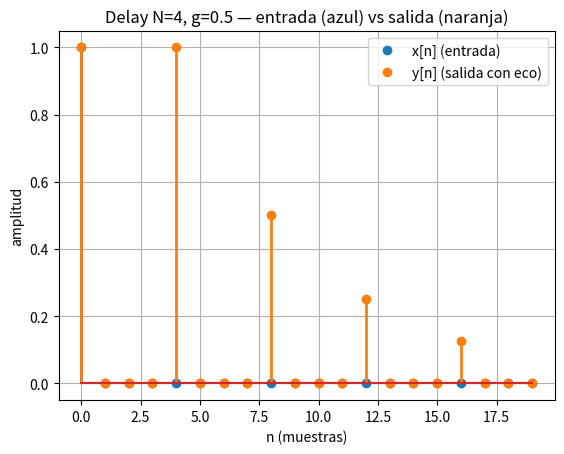

Python code for this plot:
import numpy as np
import matplotlib.pyplot as plt

N = 4
g = 0.5
x = np.zeros(20); x[0] = 1.0
buf = np.zeros(N)
y = np.zeros(20)
w = 0
for n in range(20):
    d = buf[w]
    buf[w] = x[n] + d * g
    y[n] = x[n] + d
    w = (w + 1) % N

# stem devuelve un StemContainer con .markerline, .stemlines, .baseline
sx = plt.stem(x)
sx.markerline.set_linewidth(2)
sx.stemlines.set_linewidth(2)
sx.markerline.set_label('x[n] (entrada)')

sy = plt.stem(y, linefmt='C1-', markerfmt='C1o')
sy.markerline.set_linewidth(2)
sy.stemlines.set_linewidth(2)
sy.markerline.set_label('y[n] (salida con eco)')

plt.legend()
plt.grid(True)
plt.xlabel('n (muestras)')
plt.ylabel('amplitud')
plt.title('Delay N=4, g=0.5 — entrada (azul) vs salida (naranja)')
plt.show()
